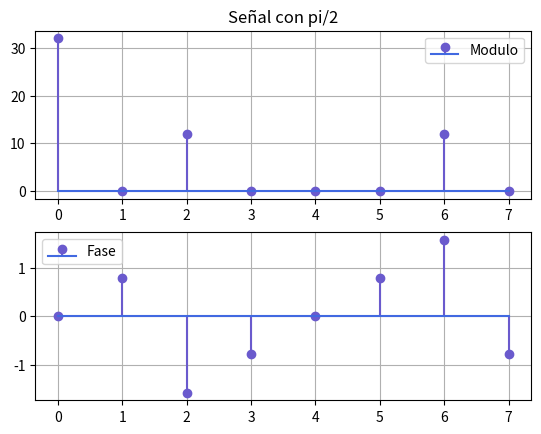
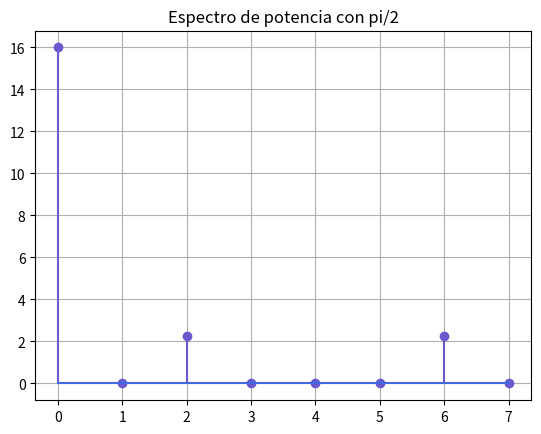
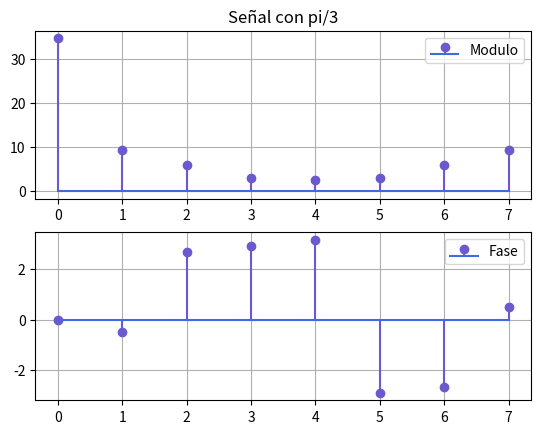
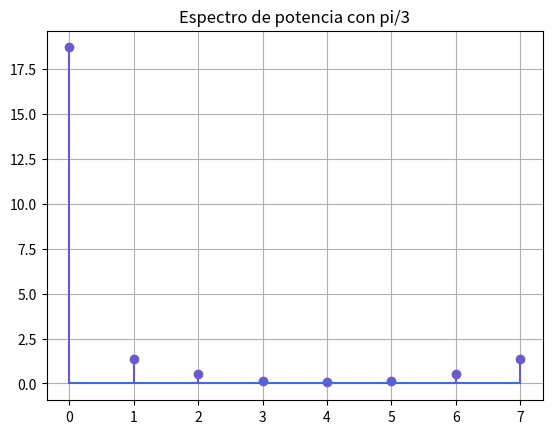

Write the Python code that produced these figures, in order.
import matplotlib.pyplot as plt
import numpy as np

nn=np.arange(0,8)
N=8
xx=4+3*np.sin((np.pi/2)*nn)
XX=np.fft.fft(xx)
XXmod=np.abs(XX)
XXphase=np.angle(XX)

Pot=(XXmod**2)*1/(N**2)

plt.subplot(2,1,1)
plt.title("Señal con pi/2")
plt.stem(nn,XXmod, label="Modulo", linefmt='slateblue', basefmt="royalblue")
plt.legend()
plt.grid()


plt.subplot(2,1,2)
plt.stem(nn,XXphase, label="Fase", linefmt='slateblue', basefmt="royalblue")
plt.grid()
plt.legend()
plt.show()

plt.figure()
plt.stem(nn,Pot, linefmt='slateblue', basefmt="royalblue")
plt.title("Espectro de potencia con pi/2")
plt.grid()
plt.show()

##Cambio de fase donde no cae sobre un bin, la energia se divide entre los bins
#Desparramo espectral
xx=4+3*np.sin((np.pi/3)*nn)
XX=np.fft.fft(xx)
XXmod=np.abs(XX)
XXphase=np.angle(XX)

Pot=(XXmod**2)*1/(N**2)

plt.figure()
plt.subplot(2,1,1)
plt.title("Señal con pi/3")
plt.stem(nn,XXmod, label="Modulo", linefmt='slateblue', basefmt="royalblue")
plt.legend()
plt.grid()


plt.subplot(2,1,2)
plt.stem(nn,XXphase, label="Fase", linefmt='slateblue', basefmt="royalblue")
plt.grid()
plt.legend()
plt.show()

plt.figure()
plt.stem(nn,Pot, linefmt='slateblue', basefmt="royalblue")
plt.title("Espectro de potencia con pi/3")
plt.grid()
plt.show()

##si quiero ver una frecuencia pi/3, cuantas muestras necesito?
##La cantidad de muestras N tal que 2pi/N=pi/3
